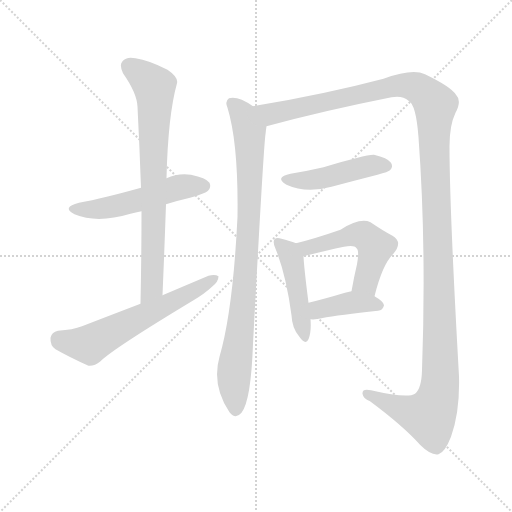
t = 0.00 s
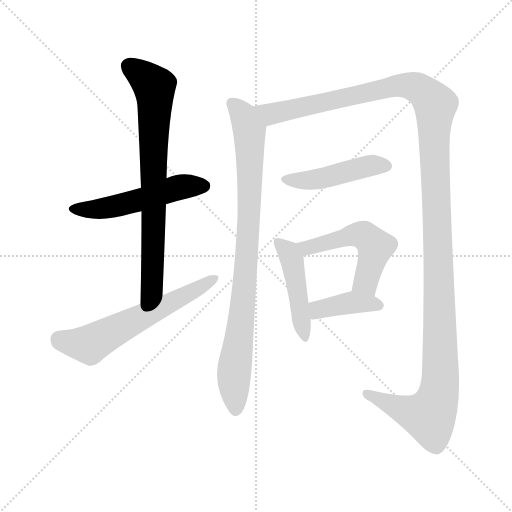
t = 1.58 s
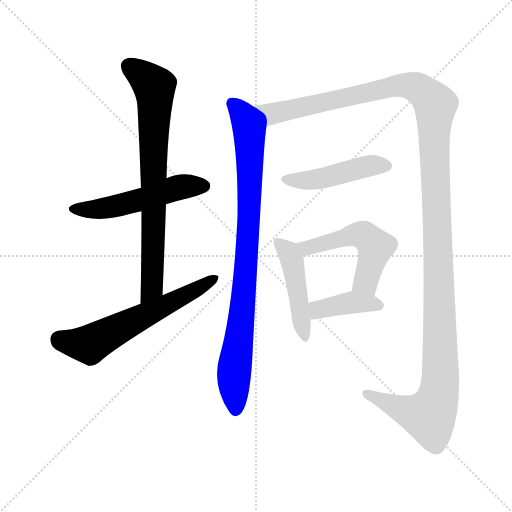
t = 3.17 s
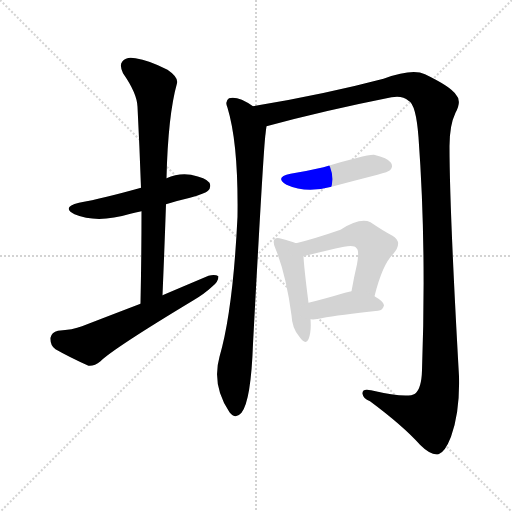
t = 4.75 s
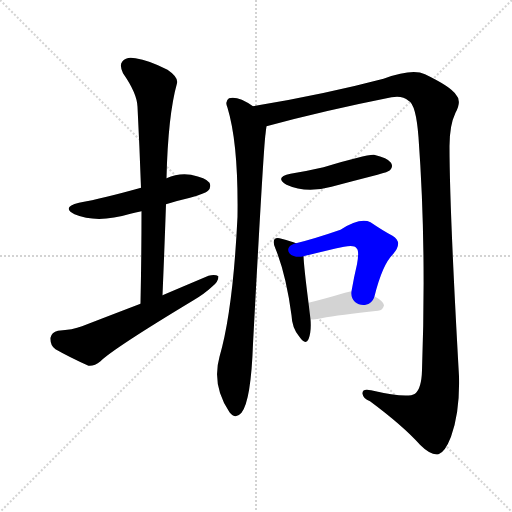
t = 6.34 s
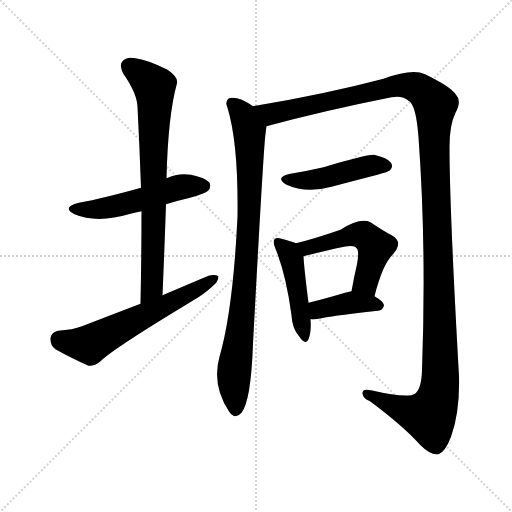
t = 7.92 s

The animated SVG that drew these frames (rendered in a browser with its animation timeline set to each time). Animation: 9 CSS @keyframes rules; one cycle of 7.92 s.

<svg version="1.1" viewBox="0 0 1024 1024" xmlns="http://www.w3.org/2000/svg">
  <g stroke="lightgray" stroke-dasharray="1,1" stroke-width="1" transform="scale(4, 4)">
    <line x1="0" y1="0" x2="256" y2="256"></line>
    <line x1="256" y1="0" x2="0" y2="256"></line>
    <line x1="128" y1="0" x2="128" y2="256"></line>
    <line x1="0" y1="128" x2="256" y2="128"></line>
  </g>
<g transform="scale(1, -1) translate(0, -900)">
   <style type="text/css">
    @keyframes keyframes0 {
      from {
       stroke: blue;
       stroke-dashoffset: 519;
       stroke-width: 128;
       }
       63% {
       animation-timing-function: step-end;
       stroke: blue;
       stroke-dashoffset: 0;
       stroke-width: 128;
       }
       to {
       stroke: black;
       stroke-width: 1024;
       }
       }
       #make-me-a-hanzi-animation-0 {
         animation: keyframes0 0.672363s both;
         animation-delay: 0.000000s;
         animation-timing-function: linear;
       }
    @keyframes keyframes1 {
      from {
       stroke: blue;
       stroke-dashoffset: 752;
       stroke-width: 128;
       }
       71% {
       animation-timing-function: step-end;
       stroke: blue;
       stroke-dashoffset: 0;
       stroke-width: 128;
       }
       to {
       stroke: black;
       stroke-width: 1024;
       }
       }
       #make-me-a-hanzi-animation-1 {
         animation: keyframes1 0.861979s both;
         animation-delay: 0.672363s;
         animation-timing-function: linear;
       }
    @keyframes keyframes2 {
      from {
       stroke: blue;
       stroke-dashoffset: 603;
       stroke-width: 128;
       }
       66% {
       animation-timing-function: step-end;
       stroke: blue;
       stroke-dashoffset: 0;
       stroke-width: 128;
       }
       to {
       stroke: black;
       stroke-width: 1024;
       }
       }
       #make-me-a-hanzi-animation-2 {
         animation: keyframes2 0.740723s both;
         animation-delay: 1.534342s;
         animation-timing-function: linear;
       }
    @keyframes keyframes3 {
      from {
       stroke: blue;
       stroke-dashoffset: 881;
       stroke-width: 128;
       }
       74% {
       animation-timing-function: step-end;
       stroke: blue;
       stroke-dashoffset: 0;
       stroke-width: 128;
       }
       to {
       stroke: black;
       stroke-width: 1024;
       }
       }
       #make-me-a-hanzi-animation-3 {
         animation: keyframes3 0.966960s both;
         animation-delay: 2.275065s;
         animation-timing-function: linear;
       }
    @keyframes keyframes4 {
      from {
       stroke: blue;
       stroke-dashoffset: 1394;
       stroke-width: 128;
       }
       82% {
       animation-timing-function: step-end;
       stroke: blue;
       stroke-dashoffset: 0;
       stroke-width: 128;
       }
       to {
       stroke: black;
       stroke-width: 1024;
       }
       }
       #make-me-a-hanzi-animation-4 {
         animation: keyframes4 1.384440s both;
         animation-delay: 3.242025s;
         animation-timing-function: linear;
       }
    @keyframes keyframes5 {
      from {
       stroke: blue;
       stroke-dashoffset: 456;
       stroke-width: 128;
       }
       60% {
       animation-timing-function: step-end;
       stroke: blue;
       stroke-dashoffset: 0;
       stroke-width: 128;
       }
       to {
       stroke: black;
       stroke-width: 1024;
       }
       }
       #make-me-a-hanzi-animation-5 {
         animation: keyframes5 0.621094s both;
         animation-delay: 4.626465s;
         animation-timing-function: linear;
       }
    @keyframes keyframes6 {
      from {
       stroke: blue;
       stroke-dashoffset: 457;
       stroke-width: 128;
       }
       60% {
       animation-timing-function: step-end;
       stroke: blue;
       stroke-dashoffset: 0;
       stroke-width: 128;
       }
       to {
       stroke: black;
       stroke-width: 1024;
       }
       }
       #make-me-a-hanzi-animation-6 {
         animation: keyframes6 0.621908s both;
         animation-delay: 5.247559s;
         animation-timing-function: linear;
       }
    @keyframes keyframes7 {
      from {
       stroke: blue;
       stroke-dashoffset: 514;
       stroke-width: 128;
       }
       63% {
       animation-timing-function: step-end;
       stroke: blue;
       stroke-dashoffset: 0;
       stroke-width: 128;
       }
       to {
       stroke: black;
       stroke-width: 1024;
       }
       }
       #make-me-a-hanzi-animation-7 {
         animation: keyframes7 0.668294s both;
         animation-delay: 5.869466s;
         animation-timing-function: linear;
       }
    @keyframes keyframes8 {
      from {
       stroke: blue;
       stroke-dashoffset: 397;
       stroke-width: 128;
       }
       56% {
       animation-timing-function: step-end;
       stroke: blue;
       stroke-dashoffset: 0;
       stroke-width: 128;
       }
       to {
       stroke: black;
       stroke-width: 1024;
       }
       }
       #make-me-a-hanzi-animation-8 {
         animation: keyframes8 0.573079s both;
         animation-delay: 6.537760s;
         animation-timing-function: linear;
       }
</style>
<path d="M 332.0 491.5 Q 354.0 498.5 380.0 504.5 Q 411.0 513.5 416.0 518.5 Q 423.0 525.5 419.0 534.5 Q 412.0 544.5 382.0 550.5 Q 357.0 554.5 333.0 543.5 L 282.0 524.5 Q 207.0 503.5 158.0 494.5 Q 122.0 485.5 149.0 471.5 Q 194.0 452.5 261.0 472.5 Q 271.0 475.5 283.0 477.5 L 332.0 491.5 Z" fill="lightgray"></path> 
<path d="M 325.0 309.5 Q 329.0 403.5 332.0 491.5 L 333.0 543.5 Q 336.0 669.5 354.0 733.5 Q 357.0 745.5 335.0 760.5 Q 298.0 779.5 271.0 783.5 Q 253.0 787.5 245.0 777.5 Q 238.0 770.5 246.0 753.5 Q 274.0 713.5 275.0 686.5 Q 279.0 608.5 282.0 524.5 L 283.0 477.5 Q 283.0 389.5 281.0 292.5 C 280.0 262.5 324.0 279.5 325.0 309.5 Z" fill="lightgray"></path> 
<path d="M 281.0 292.5 Q 226.0 271.5 164.0 247.5 Q 146.0 240.5 116.0 238.5 Q 103.0 235.5 101.0 224.5 Q 100.0 208.5 111.0 201.5 Q 139.0 185.5 177.0 168.5 Q 189.0 167.5 201.0 177.5 Q 226.0 202.5 387.0 299.5 Q 409.0 312.5 424.0 326.5 Q 437.0 336.5 437.0 347.5 Q 430.0 351.5 417.0 348.5 Q 372.0 329.5 325.0 309.5 L 281.0 292.5 Z" fill="lightgray"></path> 
<path d="M 506.0 687.5 Q 476.0 708.5 458.0 703.5 Q 449.0 697.5 455.0 684.5 Q 477.0 612.5 475.0 466.5 Q 466.0 279.5 439.0 186.5 Q 423.0 129.5 459.0 75.5 Q 471.0 60.5 483.0 74.5 Q 502.0 98.5 506.0 212.5 Q 527.0 605.5 531.0 631.5 Q 532.0 641.5 533.0 647.5 C 536.0 669.5 532.0 671.5 506.0 687.5 Z" fill="lightgray"></path> 
<path d="M 533.0 647.5 Q 647.0 678.5 783.0 705.5 Q 805.0 709.5 817.0 698.5 Q 832.0 691.5 837.0 625.5 Q 853.0 408.5 844.0 159.5 Q 843.0 122.5 830.0 112.5 Q 815.0 102.5 742.0 119.5 Q 724.0 123.5 725.0 112.5 Q 726.0 103.5 740.0 97.5 Q 806.0 48.5 840.0 10.5 Q 862.0 -11.5 877.0 -8.5 Q 890.0 -4.5 902.0 26.5 Q 920.0 75.5 918.0 147.5 Q 899.0 483.5 899.0 607.5 Q 899.0 649.5 911.0 674.5 Q 924.0 698.5 912.0 710.5 Q 902.0 726.5 850.0 751.5 Q 825.0 763.5 767.0 742.5 Q 650.0 711.5 506.0 687.5 C 476.0 682.5 504.0 639.5 533.0 647.5 Z" fill="lightgray"></path> 
<path d="M 581.0 552.5 Q 548.0 545.5 573.0 530.5 Q 612.0 512.5 663.0 526.5 Q 708.0 538.5 755.0 550.5 Q 777.0 556.5 780.0 559.5 Q 787.0 566.5 782.0 574.5 Q 775.0 584.5 748.0 590.5 Q 733.0 591.5 647.0 565.5 Q 617.0 558.5 581.0 552.5 Z" fill="lightgray"></path> 
<path d="M 592.0 413.5 Q 583.0 417.5 563.0 422.5 Q 553.0 425.5 549.0 421.5 Q 545.0 415.5 551.0 402.5 Q 572.0 351.5 583.0 269.5 Q 584.0 244.5 598.0 227.5 Q 611.0 208.5 617.0 221.5 Q 623.0 236.5 621.0 261.5 L 617.0 294.5 Q 608.0 364.5 607.0 387.5 C 606.0 408.5 606.0 408.5 592.0 413.5 Z" fill="lightgray"></path> 
<path d="M 749.0 307.5 Q 765.0 371.5 786.0 391.5 Q 807.0 415.5 785.0 428.5 Q 766.0 438.5 741.0 455.5 Q 720.0 465.5 681.0 440.5 Q 629.0 422.5 592.0 413.5 C 563.0 406.5 578.0 380.5 607.0 387.5 Q 655.0 399.5 688.0 406.5 Q 709.0 410.5 713.0 403.5 Q 719.0 399.5 714.0 371.5 Q 708.0 346.5 703.0 317.5 C 698.0 287.5 741.0 278.5 749.0 307.5 Z" fill="lightgray"></path> 
<path d="M 621.0 261.5 Q 631.0 260.5 643.0 263.5 Q 679.0 270.5 756.0 278.5 Q 766.0 279.5 768.0 289.5 Q 768.0 296.5 749.0 307.5 C 726.0 321.5 726.0 321.5 703.0 317.5 Q 696.0 316.5 690.0 314.5 Q 650.0 302.5 617.0 294.5 C 588.0 287.5 591.0 262.5 621.0 261.5 Z" fill="lightgray"></path> 
      <clipPath id="make-me-a-hanzi-clip-0">
      <path d="M 332.0 491.5 Q 354.0 498.5 380.0 504.5 Q 411.0 513.5 416.0 518.5 Q 423.0 525.5 419.0 534.5 Q 412.0 544.5 382.0 550.5 Q 357.0 554.5 333.0 543.5 L 282.0 524.5 Q 207.0 503.5 158.0 494.5 Q 122.0 485.5 149.0 471.5 Q 194.0 452.5 261.0 472.5 Q 271.0 475.5 283.0 477.5 L 332.0 491.5 Z" fill="lightgray"></path>
      </clipPath>
      <path clip-path="url(#make-me-a-hanzi-clip-0)" d="M 151.0 484.5 L 219.0 484.5 L 355.0 524.5 L 408.0 528.5 " fill="none" id="make-me-a-hanzi-animation-0" stroke-dasharray="391 782" stroke-linecap="round"></path>

      <clipPath id="make-me-a-hanzi-clip-1">
      <path d="M 325.0 309.5 Q 329.0 403.5 332.0 491.5 L 333.0 543.5 Q 336.0 669.5 354.0 733.5 Q 357.0 745.5 335.0 760.5 Q 298.0 779.5 271.0 783.5 Q 253.0 787.5 245.0 777.5 Q 238.0 770.5 246.0 753.5 Q 274.0 713.5 275.0 686.5 Q 279.0 608.5 282.0 524.5 L 283.0 477.5 Q 283.0 389.5 281.0 292.5 C 280.0 262.5 324.0 279.5 325.0 309.5 Z" fill="lightgray"></path>
      </clipPath>
      <path clip-path="url(#make-me-a-hanzi-clip-1)" d="M 258.0 767.5 L 303.0 732.5 L 310.0 711.5 L 304.0 324.5 L 286.0 300.5 " fill="none" id="make-me-a-hanzi-animation-1" stroke-dasharray="624 1248" stroke-linecap="round"></path>

      <clipPath id="make-me-a-hanzi-clip-2">
      <path d="M 281.0 292.5 Q 226.0 271.5 164.0 247.5 Q 146.0 240.5 116.0 238.5 Q 103.0 235.5 101.0 224.5 Q 100.0 208.5 111.0 201.5 Q 139.0 185.5 177.0 168.5 Q 189.0 167.5 201.0 177.5 Q 226.0 202.5 387.0 299.5 Q 409.0 312.5 424.0 326.5 Q 437.0 336.5 437.0 347.5 Q 430.0 351.5 417.0 348.5 Q 372.0 329.5 325.0 309.5 L 281.0 292.5 Z" fill="lightgray"></path>
      </clipPath>
      <path clip-path="url(#make-me-a-hanzi-clip-2)" d="M 118.0 221.5 L 179.0 210.5 L 431.0 343.5 " fill="none" id="make-me-a-hanzi-animation-2" stroke-dasharray="475 950" stroke-linecap="round"></path>

      <clipPath id="make-me-a-hanzi-clip-3">
      <path d="M 506.0 687.5 Q 476.0 708.5 458.0 703.5 Q 449.0 697.5 455.0 684.5 Q 477.0 612.5 475.0 466.5 Q 466.0 279.5 439.0 186.5 Q 423.0 129.5 459.0 75.5 Q 471.0 60.5 483.0 74.5 Q 502.0 98.5 506.0 212.5 Q 527.0 605.5 531.0 631.5 Q 532.0 641.5 533.0 647.5 C 536.0 669.5 532.0 671.5 506.0 687.5 Z" fill="lightgray"></path>
      </clipPath>
      <path clip-path="url(#make-me-a-hanzi-clip-3)" d="M 464.0 693.5 L 487.0 667.5 L 499.0 639.5 L 500.0 580.5 L 491.0 334.5 L 468.0 151.5 L 471.0 81.5 " fill="none" id="make-me-a-hanzi-animation-3" stroke-dasharray="753 1506" stroke-linecap="round"></path>

      <clipPath id="make-me-a-hanzi-clip-4">
      <path d="M 533.0 647.5 Q 647.0 678.5 783.0 705.5 Q 805.0 709.5 817.0 698.5 Q 832.0 691.5 837.0 625.5 Q 853.0 408.5 844.0 159.5 Q 843.0 122.5 830.0 112.5 Q 815.0 102.5 742.0 119.5 Q 724.0 123.5 725.0 112.5 Q 726.0 103.5 740.0 97.5 Q 806.0 48.5 840.0 10.5 Q 862.0 -11.5 877.0 -8.5 Q 890.0 -4.5 902.0 26.5 Q 920.0 75.5 918.0 147.5 Q 899.0 483.5 899.0 607.5 Q 899.0 649.5 911.0 674.5 Q 924.0 698.5 912.0 710.5 Q 902.0 726.5 850.0 751.5 Q 825.0 763.5 767.0 742.5 Q 650.0 711.5 506.0 687.5 C 476.0 682.5 504.0 639.5 533.0 647.5 Z" fill="lightgray"></path>
      </clipPath>
      <path clip-path="url(#make-me-a-hanzi-clip-4)" d="M 515.0 686.5 L 542.0 672.5 L 562.0 675.5 L 799.0 729.5 L 836.0 723.5 L 870.0 690.5 L 867.0 640.5 L 882.0 156.5 L 876.0 107.5 L 859.0 67.5 L 819.0 75.5 L 735.0 112.5 " fill="none" id="make-me-a-hanzi-animation-4" stroke-dasharray="1266 2532" stroke-linecap="round"></path>

      <clipPath id="make-me-a-hanzi-clip-5">
      <path d="M 581.0 552.5 Q 548.0 545.5 573.0 530.5 Q 612.0 512.5 663.0 526.5 Q 708.0 538.5 755.0 550.5 Q 777.0 556.5 780.0 559.5 Q 787.0 566.5 782.0 574.5 Q 775.0 584.5 748.0 590.5 Q 733.0 591.5 647.0 565.5 Q 617.0 558.5 581.0 552.5 Z" fill="lightgray"></path>
      </clipPath>
      <path clip-path="url(#make-me-a-hanzi-clip-5)" d="M 574.0 542.5 L 633.0 541.5 L 732.0 567.5 L 771.0 568.5 " fill="none" id="make-me-a-hanzi-animation-5" stroke-dasharray="328 656" stroke-linecap="round"></path>

      <clipPath id="make-me-a-hanzi-clip-6">
      <path d="M 592.0 413.5 Q 583.0 417.5 563.0 422.5 Q 553.0 425.5 549.0 421.5 Q 545.0 415.5 551.0 402.5 Q 572.0 351.5 583.0 269.5 Q 584.0 244.5 598.0 227.5 Q 611.0 208.5 617.0 221.5 Q 623.0 236.5 621.0 261.5 L 617.0 294.5 Q 608.0 364.5 607.0 387.5 C 606.0 408.5 606.0 408.5 592.0 413.5 Z" fill="lightgray"></path>
      </clipPath>
      <path clip-path="url(#make-me-a-hanzi-clip-6)" d="M 556.0 416.5 L 583.0 382.5 L 608.0 226.5 " fill="none" id="make-me-a-hanzi-animation-6" stroke-dasharray="329 658" stroke-linecap="round"></path>

      <clipPath id="make-me-a-hanzi-clip-7">
      <path d="M 749.0 307.5 Q 765.0 371.5 786.0 391.5 Q 807.0 415.5 785.0 428.5 Q 766.0 438.5 741.0 455.5 Q 720.0 465.5 681.0 440.5 Q 629.0 422.5 592.0 413.5 C 563.0 406.5 578.0 380.5 607.0 387.5 Q 655.0 399.5 688.0 406.5 Q 709.0 410.5 713.0 403.5 Q 719.0 399.5 714.0 371.5 Q 708.0 346.5 703.0 317.5 C 698.0 287.5 741.0 278.5 749.0 307.5 Z" fill="lightgray"></path>
      </clipPath>
      <path clip-path="url(#make-me-a-hanzi-clip-7)" d="M 600.0 409.5 L 627.0 406.5 L 700.0 428.5 L 731.0 427.5 L 751.0 406.5 L 734.0 343.5 L 712.0 323.5 " fill="none" id="make-me-a-hanzi-animation-7" stroke-dasharray="386 772" stroke-linecap="round"></path>

      <clipPath id="make-me-a-hanzi-clip-8">
      <path d="M 621.0 261.5 Q 631.0 260.5 643.0 263.5 Q 679.0 270.5 756.0 278.5 Q 766.0 279.5 768.0 289.5 Q 768.0 296.5 749.0 307.5 C 726.0 321.5 726.0 321.5 703.0 317.5 Q 696.0 316.5 690.0 314.5 Q 650.0 302.5 617.0 294.5 C 588.0 287.5 591.0 262.5 621.0 261.5 Z" fill="lightgray"></path>
      </clipPath>
      <path clip-path="url(#make-me-a-hanzi-clip-8)" d="M 626.0 267.5 L 636.0 280.5 L 701.0 295.5 L 759.0 289.5 " fill="none" id="make-me-a-hanzi-animation-8" stroke-dasharray="269 538" stroke-linecap="round"></path>

</g>
</svg>
